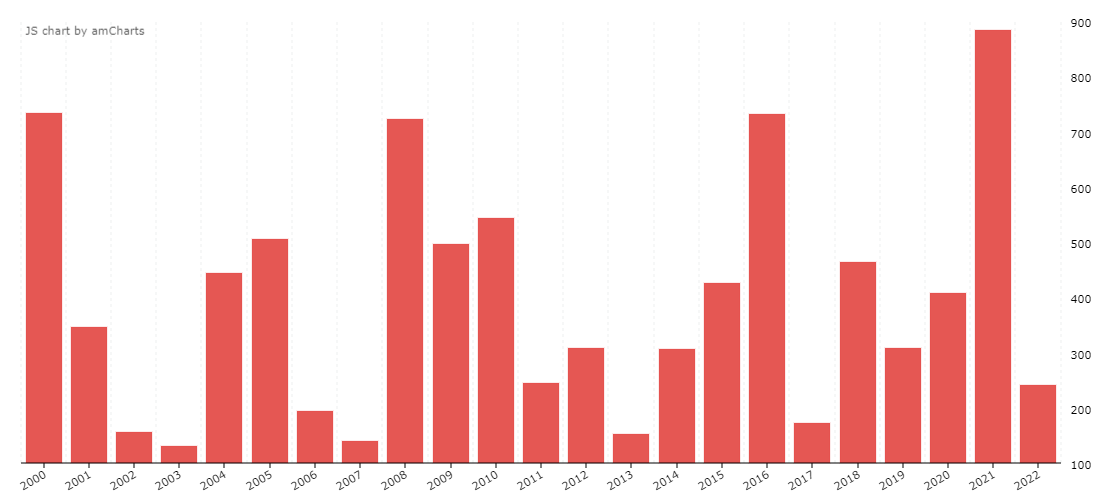

The file beside this chart, header and first rows:
date, (중국 AND  대만 AND  양안)
2000, 734
2001, 346
2002, 156
2003, 130
2004, 443
2005, 506
2006, 194
2007, 140
2008, 722
2009, 496
2010, 543
2011, 244
2012, 309
2013, 153
2014, 306
2015, 425
2016, 731
2017, 173
2018, 463
2019, 308
2020, 407
2021, 883
2022, 241
